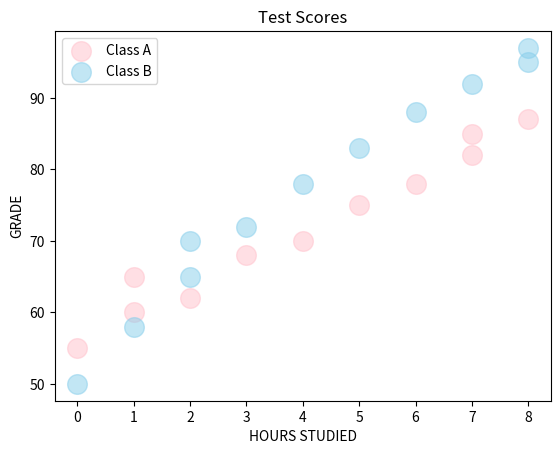

This chart was generated by the following Python code:
import matplotlib.pyplot as plt
import numpy as np

#Scatter graph = shows the relationship between two variables
#                helps to identify a correlation (+, -, None)
#                EX: Study hours vs. Test scores

x1 = np.array([0, 1, 1, 2, 3, 4, 5, 6, 7, 7, 8])
y1 = np.array([55, 60, 65, 62, 68, 70, 75, 78, 82, 85, 87])

x2 = np.array([0, 1, 2, 2, 3, 4, 5, 6, 7, 8, 8])
y2 = np.array([50, 58, 65, 70, 72, 78, 83, 88, 92, 95, 97])

plt.scatter(x1, y1, color="pink",
                    alpha = 0.5,
                    s = 200,
                    label="Class A")

plt.scatter(x2, y2, color="skyblue",
                    alpha = 0.5,
                    s = 200,
                    label="Class B")

plt.title("Test Scores")
plt.xlabel("HOURS STUDIED")
plt.ylabel("GRADE")
plt.legend()
plt.show()
